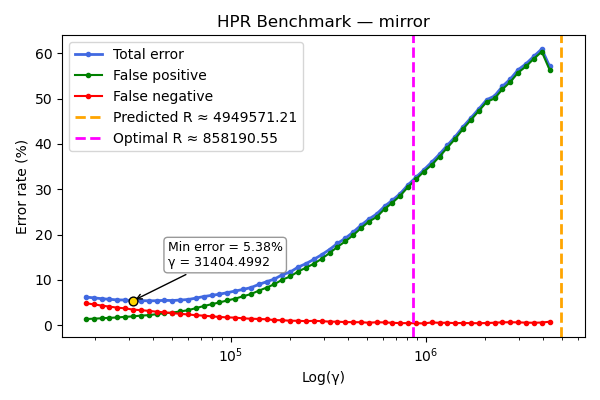

The data file committed next to this chart (first rows):
gamma, TOTAL_rate, FP_rate, FN_rate
17986, 6.21, 1.36, 4.85
19737, 6.04, 1.435, 4.605
21659, 5.855, 1.525, 4.33
23767, 5.725, 1.625, 4.1
26080, 5.58, 1.705, 3.875
28619, 5.565, 1.845, 3.72
31404, 5.385, 1.94, 3.445
34461, 5.43, 2.115, 3.315
37816, 5.385, 2.215, 3.17
41497, 5.4, 2.425, 2.975
45536, 5.49, 2.645, 2.845
49968, 5.445, 2.775, 2.67
54832, 5.55, 3.035, 2.515
60170, 5.67, 3.305, 2.365
66027, 5.97, 3.765, 2.205
72454, 6.33, 4.225, 2.105
79506, 6.58, 4.63, 1.95
87245, 6.845, 5.02, 1.825
95738, 7.18, 5.465, 1.715
105057, 7.54, 5.865, 1.675
115283, 7.89, 6.38, 1.51
126504, 8.295, 6.865, 1.43
138818, 8.99, 7.615, 1.375
152330, 9.595, 8.295, 1.3
167158, 10.2, 9.065, 1.13
183429, 11.13, 10.04, 1.09
201284, 11.73, 10.75, 0.985
220877, 12.81, 11.84, 0.975
242377, 13.58, 12.68, 0.89
265970, 14.52, 13.56, 0.965
291859, 15.54, 14.66, 0.89
320268, 16.71, 15.92, 0.79
351443, 18.04, 17.27, 0.77
385652, 19.18, 18.48, 0.69
423191, 20.52, 19.86, 0.665
464384, 22.05, 21.4, 0.655
509587, 23.41, 22.86, 0.545
559189, 24.54, 23.89, 0.65
613620, 26.24, 25.63, 0.61
673350, 27.58, 27.05, 0.535
738893, 29.05, 28.59, 0.46
810816, 30.99, 30.53, 0.455
889740, 32.65, 32.21, 0.435
976347, 34.28, 33.89, 0.395
1071384, 35.98, 35.38, 0.605
1175671, 37.77, 37.23, 0.53
1290110, 39.73, 39.2, 0.535
1415688, 41.62, 41.16, 0.46
1553490, 43.82, 43.34, 0.485
1704706, 45.78, 45.33, 0.45
1870640, 47.75, 47.31, 0.44
2052727, 49.77, 49.3, 0.475
2252537, 50.6, 50.06, 0.55
2471797, 52.72, 52.09, 0.63
2712400, 54.34, 53.68, 0.655
2976423, 56.39, 55.77, 0.62
3266145, 57.69, 57.13, 0.565
3584069, 59.37, 58.83, 0.535
3932939, 60.96, 60.37, 0.59
4315768, 57.12, 56.36, 0.76
